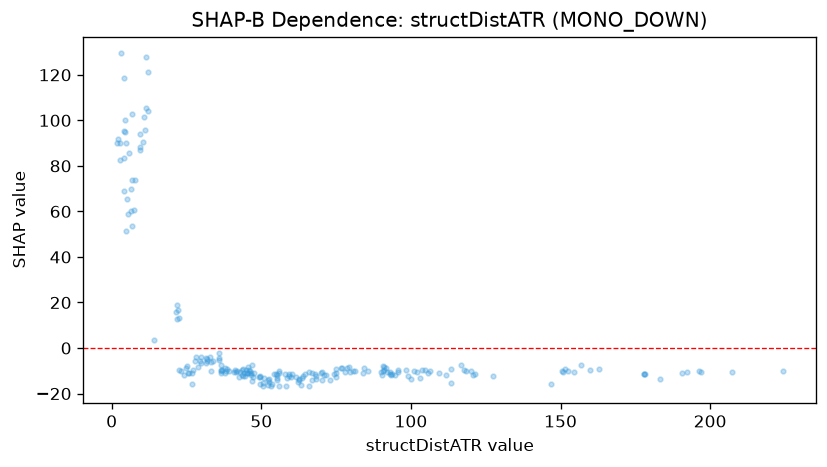

Data behind this chart, as committed beside it:
feature_value, shap_value
4.18, 95.54
11.58, 128
25.55, -10.99
46.71, -10.98
70.32, -10.37
68.09, -11.36
36.48, -9.573
52.26, -16.33
49.66, -12.4
43.42, -11.81
47.18, -12.87
59.38, -11.53
53.44, -15.81
49.21, -12.52
45.33, -11.14
64.03, -12.23
63.22, -16.02
81.24, -9.937
80.55, -10.29
94.75, -11.84
74.43, -11.19
71.09, -11.86
58.05, -11.56
55.39, -13.11
61.63, -12.86
67.09, -13.98
55.16, -14.18
47.01, -14.42
33.2, -10.19
37.96, -8.909
58.75, -13.32
63.45, -13.05
44.47, -12.4
70.16, -13.99
36.55, -11.07
36.48, -7.387
37.8, -11.15
45.94, -10.99
43.79, -12.09
46.71, -11.77
51.05, -13.12
54.26, -11.47
52.68, -14.87
50.55, -15.17
6.385, 60.18
4.639, 51.48
2.672, 90.1
1.655, 89.97
2.049, 91.75
4.258, 118.5
4.493, 100.3
4.096, 68.89
6.759, 102.7
22.08, 16.55
44.91, -9.612
52.18, -14.22
53.22, -16.73
33.23, -6.094
39.32, -9.883
41.29, -9.655
... 160 more rows
